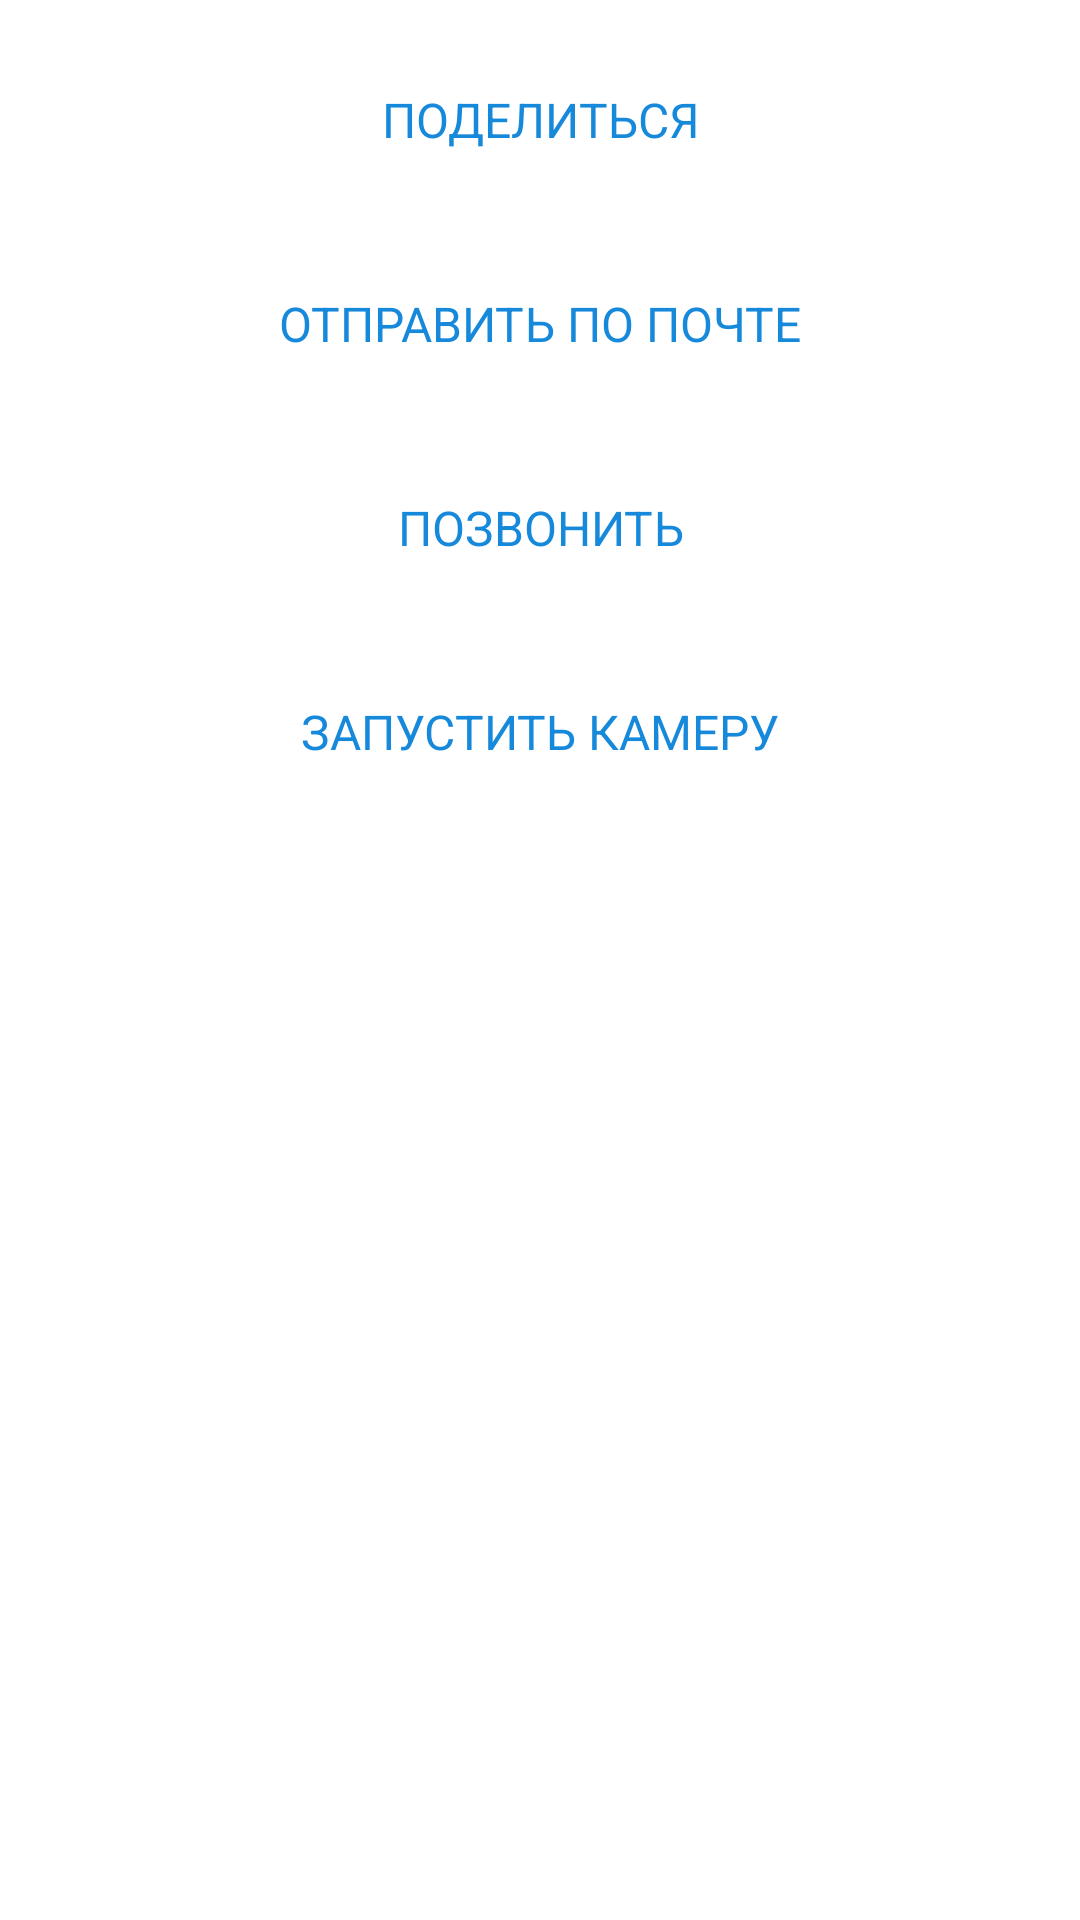

Reconstruct the res/layout file that produces this screen, plus the resources it refers to.
<!-- AndroidManifest.xml: application theme Theme.ConverterApp -->
<!-- res/layout/tab_item_account_main.xml -->
<?xml version="1.0" encoding="utf-8"?>
<androidx.constraintlayout.widget.ConstraintLayout xmlns:android="http://schemas.android.com/apk/res/android"
    xmlns:app="http://schemas.android.com/apk/res-auto"
    android:layout_width="match_parent"
    android:layout_height="wrap_content">

    <androidx.appcompat.widget.AppCompatButton
        android:id="@+id/tab_item_account_btn_share"
        style="@style/style_profile_btn"
        android:text="@string/profile_btn_share"
        app:layout_constraintBottom_toBottomOf="parent"
        app:layout_constraintEnd_toEndOf="parent"
        app:layout_constraintStart_toStartOf="parent"
        app:layout_constraintTop_toTopOf="parent"
        app:layout_constraintVertical_bias="0" />

    <androidx.appcompat.widget.AppCompatButton
        android:id="@+id/tab_item_account_btn_send"
        style="@style/style_profile_btn"
        android:text="@string/profile_btn_send"
        app:layout_constraintBottom_toBottomOf="parent"
        app:layout_constraintEnd_toEndOf="parent"
        app:layout_constraintStart_toStartOf="parent"
        app:layout_constraintTop_toBottomOf="@+id/tab_item_account_btn_share"
        app:layout_constraintVertical_bias="0" />

    <androidx.appcompat.widget.AppCompatButton
        android:id="@+id/tab_item_account_btn_call"
        style="@style/style_profile_btn"
        android:text="@string/profile_btn_call"
        app:layout_constraintBottom_toBottomOf="parent"
        app:layout_constraintEnd_toEndOf="parent"
        app:layout_constraintStart_toStartOf="parent"
        app:layout_constraintTop_toBottomOf="@+id/tab_item_account_btn_send"
        app:layout_constraintVertical_bias="0" />

    <androidx.appcompat.widget.AppCompatButton
        android:id="@+id/tab_item_account_btn_camera"
        style="@style/style_profile_btn"
        android:layout_marginBottom="16dp"
        android:text="@string/profile_btn_camera"
        app:layout_constraintBottom_toBottomOf="parent"
        app:layout_constraintEnd_toEndOf="parent"
        app:layout_constraintStart_toStartOf="parent"
        app:layout_constraintTop_toBottomOf="@+id/tab_item_account_btn_call"
        app:layout_constraintVertical_bias="0" />

</androidx.constraintlayout.widget.ConstraintLayout>
<!-- resources referenced by this layout -->
<resources>
  <string name="profile_btn_call">Позвонить</string>
  <string name="profile_btn_camera">Запустить камеру</string>
  <string name="profile_btn_send">Отправить по почте</string>
  <string name="profile_btn_share">Поделиться</string>
  <style name="style_profile_btn" parent="style_btn_default">
          <item name="android:layout_height">56dp</item>
          <item name="android:layout_width">match_parent</item>
          <item name="android:textSize">16sp</item>
          <item name="android:lineSpacingExtra">4sp</item>
          <item name="android:layout_marginTop">12dp</item>
          <item name="android:layout_marginHorizontal">16dp</item>
      </style>
  <style name="Theme.ConverterApp" parent="Theme.MaterialComponents.DayNight.NoActionBar">
          
          <item name="colorPrimary">@color/main_01</item>
          <item name="colorPrimaryVariant">@color/main_01</item>
          <item name="colorOnPrimary">@color/main_02</item>
          
          
          
          
          
          <item name="android:statusBarColor">?attr/colorPrimaryVariant</item>
          
      </style>
  <style name="style_btn_default">
          <item name="android:layout_width">wrap_content</item>
          <item name="android:layout_height">wrap_content</item>
          <item name="android:textColor">@color/main_01</item>
          <item name="android:textSize">24sp</item>
          <item name="android:textAlignment">center</item>
          <item name="android:gravity">center</item>
          <item name="android:lineSpacingExtra">-1sp</item>
          <item name="fontFamily">@font/montserrat_medium</item>
          <item name="android:background">@drawable/btn_bg_default</item>
          <item name="backgroundTint">@null</item>
      </style>
  <color name="main_01">#1789DB</color>
  <color name="main_02">#FFFFFF</color>
</resources>
